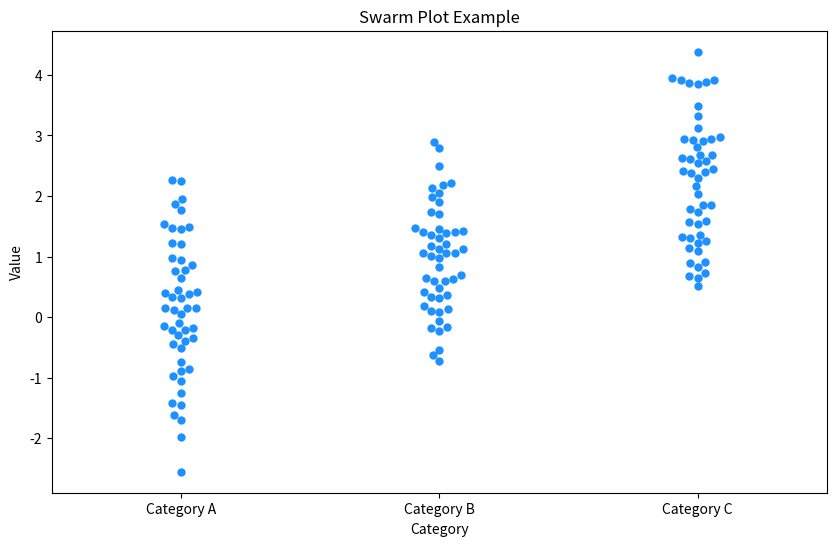

Here is the Python script that generated this plot:
import seaborn as sns
import matplotlib.pyplot as plt
import numpy as np

# A swarm plot in Python is a type of scatter plot that displays categorical data, showing the distribution of data points 
# along a categorical axis while avoiding overlap. This plot is useful for visualizing the spread of data in a way that 
# each point is visible without overlaps, often used in conjunction with box plots or violin plots for more detailed insights.
# If needed, install Seaborn
# pip install seaborn

# Sample data for the swarm plot
np.random.seed(0)
categories = ['Category A', 'Category B', 'Category C']
values = [np.random.randn(50) + i for i in range(3)]  # Create 50 random values for each category

# Create a DataFrame for Seaborn
import pandas as pd
df = pd.DataFrame({
    'Category': np.repeat(categories, 50),  # Repeat each category 50 times
    'Value': np.concatenate(values)  # Concatenate the random values
})

# Create a swarm plot
plt.figure(figsize=(10, 6))
sns.swarmplot(x='Category', y='Value', data=df, size=6, color='dodgerblue')

# Add titles and labels
plt.title("Swarm Plot Example")
plt.xlabel("Category")
plt.ylabel("Value")

# Display the plot
plt.show()
